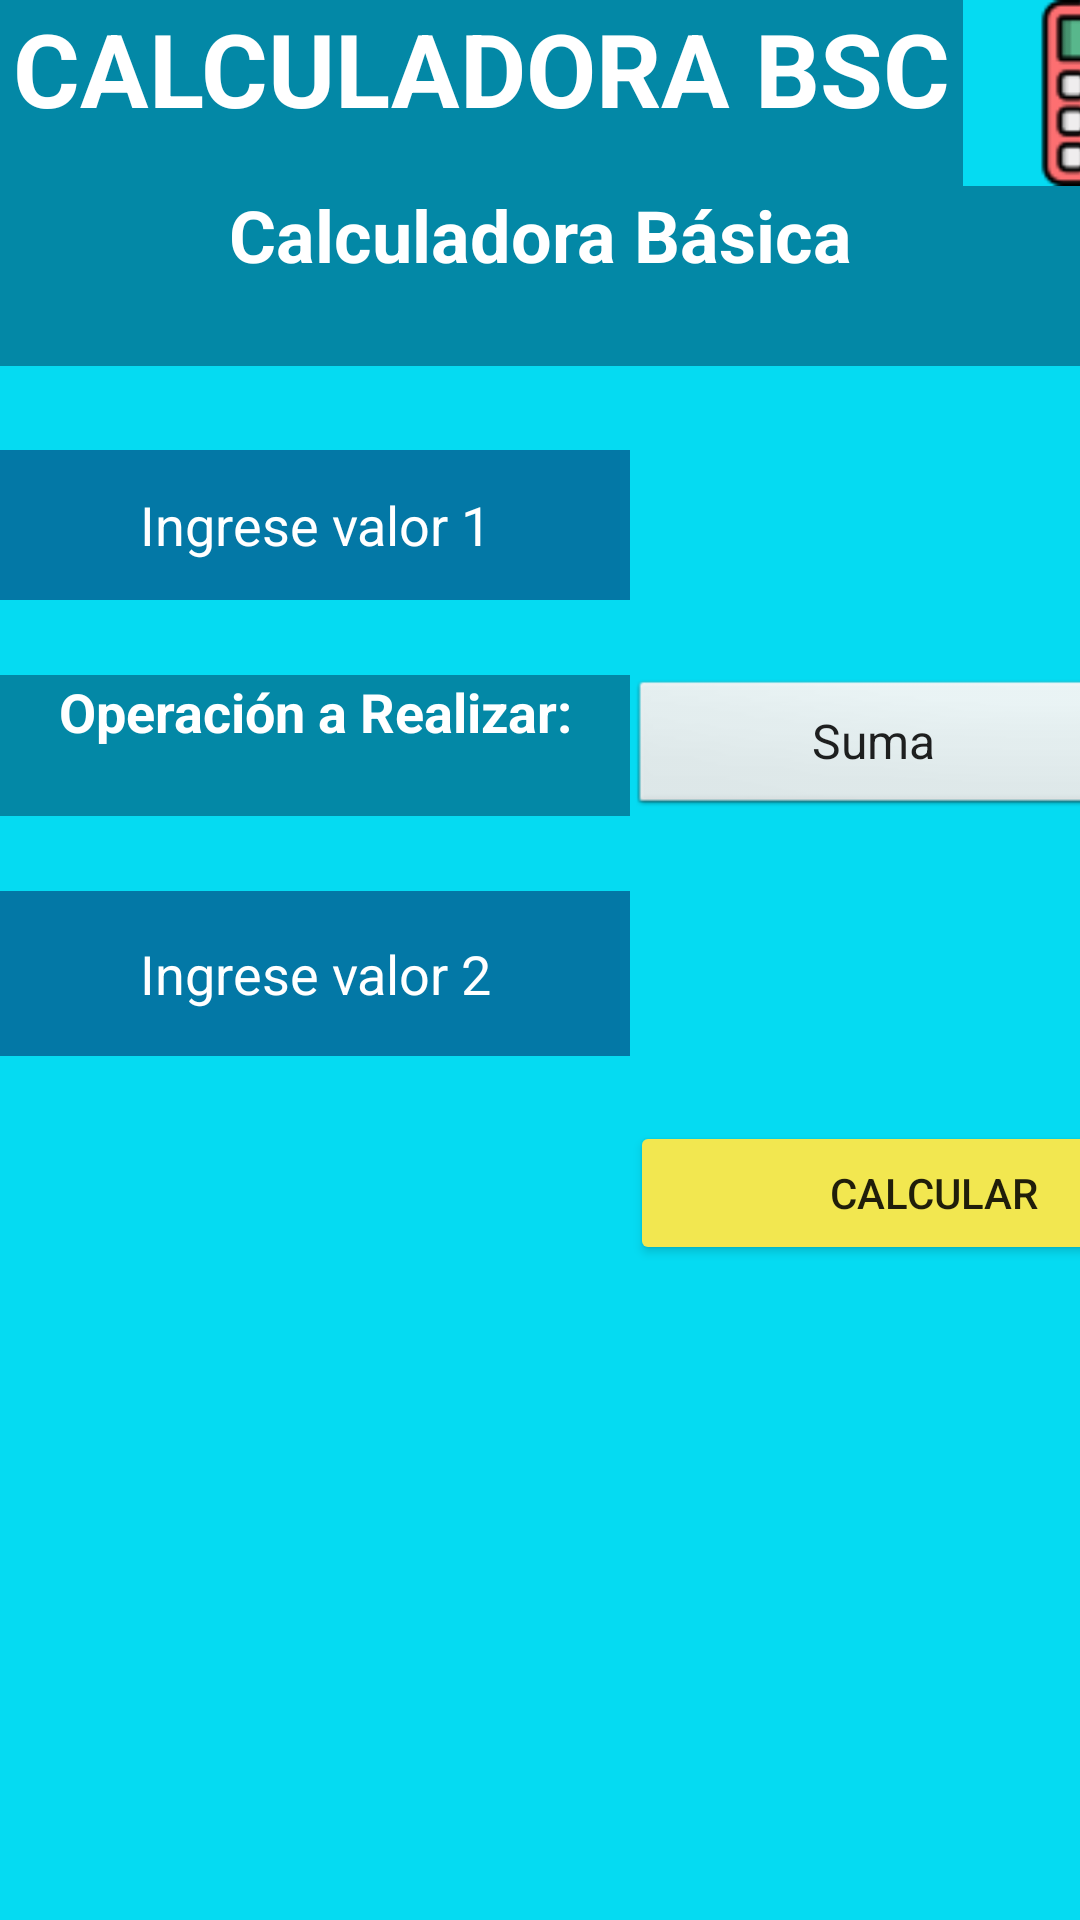

Layout XML and referenced resources for this Android screen:
<!-- AndroidManifest.xml: application theme Theme.Calcuadora -->
<!-- res/layout/activity_calculadora_basica.xml -->
<?xml version="1.0" encoding="utf-8"?>
<androidx.constraintlayout.widget.ConstraintLayout xmlns:android="http://schemas.android.com/apk/res/android"
    xmlns:app="http://schemas.android.com/apk/res-auto"
    xmlns:tools="http://schemas.android.com/tools"
    android:layout_width="match_parent"
    android:layout_height="match_parent"
    android:background="#05DBF2"
    tools:context=".calculadoraBasica">

    <LinearLayout
        android:layout_width="match_parent"
        android:layout_height="match_parent"
        android:orientation="vertical">

        <LinearLayout
            android:layout_width="422dp"
            android:layout_height="62dp">

            <TextView
                android:layout_width="321dp"
                android:layout_height="match_parent"
                android:background="#0388A6"
                android:text="CALCULADORA BSC"

                android:textAlignment="center"
                android:textColor="#FFFFFF"
                android:textSize="34sp"
                android:textStyle="bold" />

            <ImageView
                android:id="@+id/imageView2"
                android:layout_width="wrap_content"
                android:layout_height="wrap_content"
                android:layout_weight="1"
                app:srcCompat="@drawable/calculadora" />

        </LinearLayout>

        <LinearLayout
            android:layout_width="match_parent"
            android:layout_height="63dp"
            android:orientation="horizontal">

            <TextView
                android:id="@+id/textView4"
                android:layout_width="match_parent"
                android:layout_height="60dp"
                android:background="#0388A6"
                android:text="@string/calBasica"
                android:textAlignment="center"
                android:textColor="@color/white"
                android:textSize="24sp"
                android:textStyle="bold"
                tools:text="Name" />
        </LinearLayout>

        <LinearLayout
            android:layout_width="wrap_content"
            android:layout_height="match_parent"
            android:orientation="horizontal">

            <LinearLayout
                android:layout_width="match_parent"
                android:layout_height="match_parent"
                android:orientation="vertical">

                <EditText
                    android:id="@+id/TextValor1"
                    android:layout_width="wrap_content"
                    android:layout_height="50dp"
                    android:layout_marginTop="25sp"
                    android:background="#0378A6"
                    android:ems="10"
                    android:hint="@string/valor1"
                    android:inputType="textPersonName"
                    android:textAlignment="center"
                    android:textColor="@color/white"
                    android:textColorHighlight="@color/white"
                    android:textColorHint="@color/white"
                    android:textColorLink="@color/white" />

                <TextView
                    android:id="@+id/textView7"
                    android:layout_width="match_parent"
                    android:layout_height="47dp"
                    android:layout_marginTop="25sp"
                    android:background="#0388A6"
                    android:text="@string/operacion"
                    android:textAlignment="center"
                    android:textColor="@color/white"
                    android:textSize="18sp"
                    android:textStyle="bold" />

                <EditText
                    android:id="@+id/TextValor2"
                    android:layout_width="wrap_content"
                    android:layout_height="55dp"
                    android:layout_marginTop="25sp"
                    android:background="#0378A6"
                    android:ems="10"
                    android:hint="@string/valor2"
                    android:inputType="textPersonName"
                    android:textAlignment="center"
                    android:textColor="@color/white"
                    android:textColorHighlight="@color/white"
                    android:textColorHint="@color/white"
                    android:textColorLink="@color/white" />
            </LinearLayout>

            <LinearLayout
                android:layout_width="203dp"
                android:layout_height="match_parent"
                android:orientation="vertical">

                <Spinner
                    android:id="@+id/operacion"
                    style="@android:style/Widget.Spinner"
                    android:layout_width="match_parent"
                    android:layout_height="wrap_content"
                    android:layout_marginTop="100sp"
                    android:layout_marginBottom="100sp"
                    android:entries="@array/oper"
                    android:textAlignment="center" />

                <Button
                    android:id="@+id/btnCalc"
                    android:layout_width="match_parent"
                    android:layout_height="wrap_content"
                    android:backgroundTint="#F2E750"
                    android:text="@string/btnCalcular"
                    app:icon="@drawable/calcularc"
                    app:iconTintMode="multiply" />
            </LinearLayout>
        </LinearLayout>
    </LinearLayout>

</androidx.constraintlayout.widget.ConstraintLayout>
<!-- resources referenced by this layout -->
<resources>
  <string-array name="oper">
          <item>Suma</item>
          <item>Resta</item>
          <item>Multiplicacion</item>
          <item>Division</item>
      </string-array>
  <!-- drawable calculadora: png bitmap (drawable, 3238 bytes) -->
  <string name="btnCalcular">Calcular</string>
  <string name="calBasica">Calculadora Básica</string>
  <string name="operacion">Operación a Realizar:</string>
  <string name="valor1">Ingrese valor 1</string>
  <string name="valor2">Ingrese valor 2</string>
  <style name="Theme.Calcuadora" parent="Theme.MaterialComponents.DayNight.DarkActionBar">
          
          <item name="colorPrimary">@color/purple_500</item>
          <item name="colorPrimaryVariant">@color/purple_700</item>
          <item name="colorOnPrimary">@color/white</item>
          
          <item name="colorSecondary">@color/teal_200</item>
          <item name="colorSecondaryVariant">@color/teal_700</item>
          <item name="colorOnSecondary">@color/black</item>
          
          <item name="android:statusBarColor" tools:targetApi="l">?attr/colorPrimaryVariant</item>
          
      </style>
  <!-- not gathered from this repository: default colours our renderer supplied (Android Studio template values) -->
  <color name="purple_500">#FF6200EE</color>
  <color name="purple_700">#FF3700B3</color>
  <color name="teal_200">#FF03DAC5</color>
  <color name="teal_700">#FF018786</color>
  <color name="black">#FF000000</color>
  <color name="white">#FFFFFFFF</color>
</resources>
